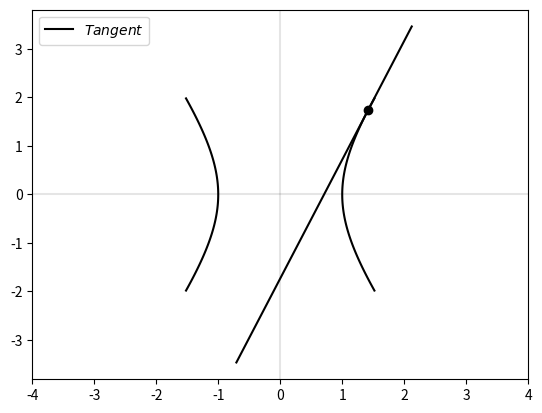

This chart was generated by the following Python code:
import numpy as np
import matplotlib as mpl
import matplotlib.pyplot as plt

mpl.rcParams['lines.color'] = 'k'
mpl.rcParams['axes.prop_cycle'] = mpl.cycler('color', ['k'])

x = np.linspace(-4, 4, 400)
y = np.linspace(-2, 2, 400)
x, y = np.meshgrid(x, y)

def axes():
    plt.axhline(0, alpha=.1)
    plt.axvline(0, alpha=.1)

def line_gen(A,B):
  len =2
  x_AB = np.zeros((2,len))
  lam_1 = np.linspace(-2,2,len)
  for i in range(len):
    temp1 = A + lam_1[i]*(B-A)
    x_AB[:,i]= temp1.T
  return x_AB

a1 = np.array([1/np.sqrt(2),0])
b1 = np.array([0,-np.sqrt(3)])
a2 = np.array([-5,0])
b2 = np.array([0,-4])

T1 = line_gen(a1,b1)

a = 1.
b = np.sqrt(3)
axes()
plt.contour(x, y,(x**2/a**2 - y**2/b**2), [1], colors='k')
plt.plot(T1[0,:],T1[1,:],label='$Tangent$')
plt.plot(np.sqrt(2),np.sqrt(3),'o')
plt.legend()
plt.show()

